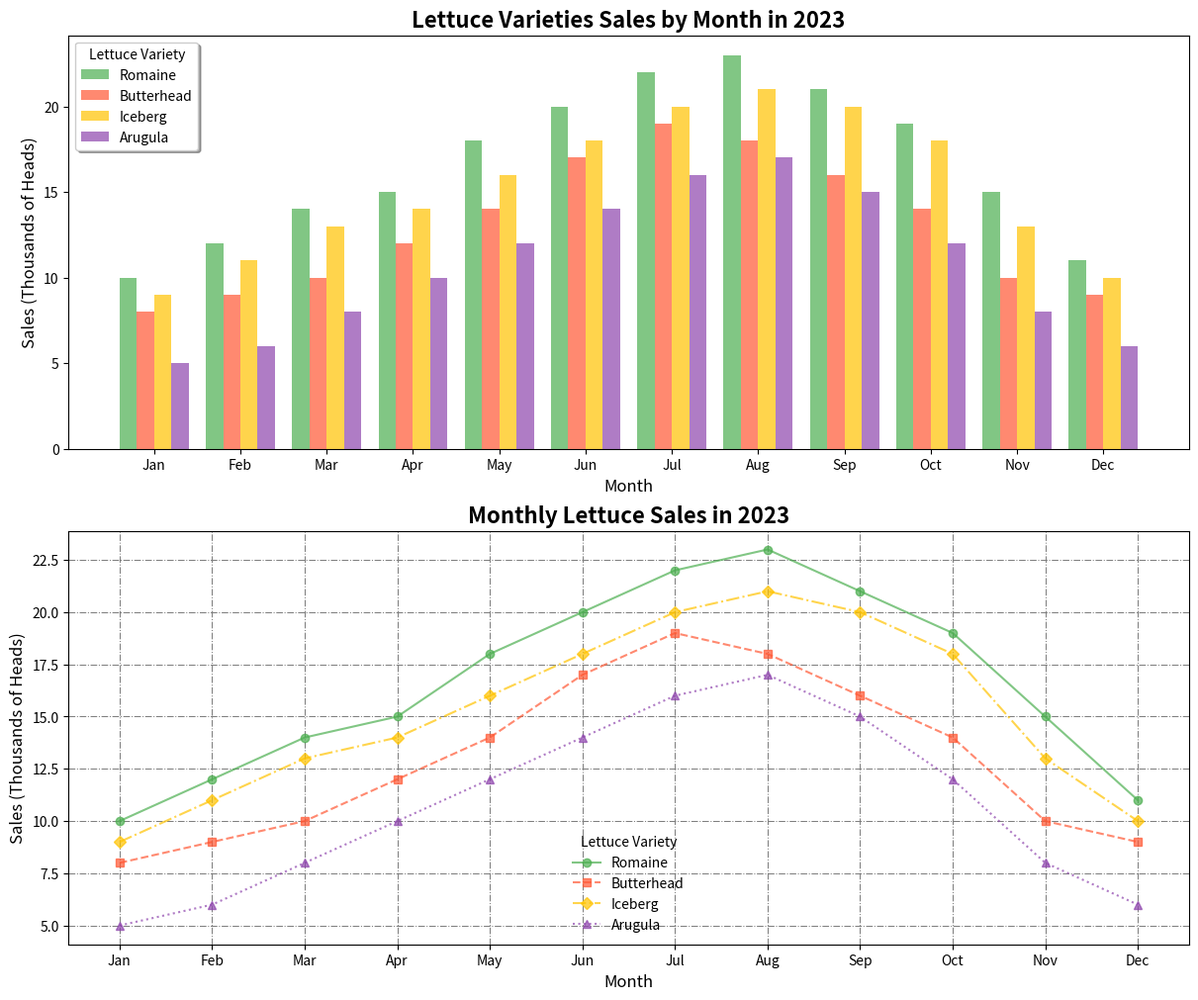

Write Python code to recreate this figure.
import numpy as np
import matplotlib.pyplot as plt

months = ['Jan', 'Feb', 'Mar', 'Apr', 'May', 'Jun', 'Jul', 'Aug', 'Sep', 'Oct', 'Nov', 'Dec']
lettuce_varieties = ['Romaine', 'Butterhead', 'Iceberg', 'Arugula']
sales_data = np.array([
    [10, 12, 14, 15, 18, 20, 22, 23, 21, 19, 15, 11],
    [8, 9, 10, 12, 14, 17, 19, 18, 16, 14, 10, 9],
    [9, 11, 13, 14, 16, 18, 20, 21, 20, 18, 13, 10],
    [5, 6, 8, 10, 12, 14, 16, 17, 15, 12, 8, 6]
])

colors = ['#4CAF50', '#FF5733', '#FFC300', '#8E44AD']

fig, axs = plt.subplots(2, 1, figsize=(12, 10), constrained_layout=True)

# Grouped bar chart at position 0 (1st subplot)
x = np.arange(len(months))
bar_width = 0.2

for idx, variety in enumerate(lettuce_varieties):
    axs[0].bar(x + idx * bar_width, sales_data[idx], color=colors[idx], width=bar_width, alpha=0.7, label=variety)

axs[0].set_title('Lettuce Varieties Sales by Month in 2023', fontsize=16, weight='bold')
axs[0].set_xlabel('Month', fontsize=12)
axs[0].set_ylabel('Sales (Thousands of Heads)', fontsize=12)
axs[0].set_xticks(x + bar_width * 1.5)
axs[0].set_xticklabels(months)
axs[0].legend(title='Lettuce Variety', loc='upper left', frameon=True, shadow=True)
axs[0].grid(True, which='minor', color='lightgray', linestyle=':', linewidth=0.5)

# Line plot at position 1 (2nd subplot)
marker_styles = ['o', 's', 'D', '^']
line_styles = ['-', '--', '-.', ':']

for idx, variety in enumerate(lettuce_varieties):
    axs[1].plot(months, sales_data[idx], color=colors[idx], marker=marker_styles[idx], linestyle=line_styles[idx], alpha=0.7, label=variety)

axs[1].set_title('Monthly Lettuce Sales in 2023', fontsize=16, weight='bold')
axs[1].set_xlabel('Month', fontsize=12)
axs[1].set_ylabel('Sales (Thousands of Heads)', fontsize=12)
axs[1].legend(title='Lettuce Variety', loc='lower center', frameon=False)
axs[1].grid(True, which='major', color='gray', linestyle='-.', linewidth=0.75)

plt.show()
